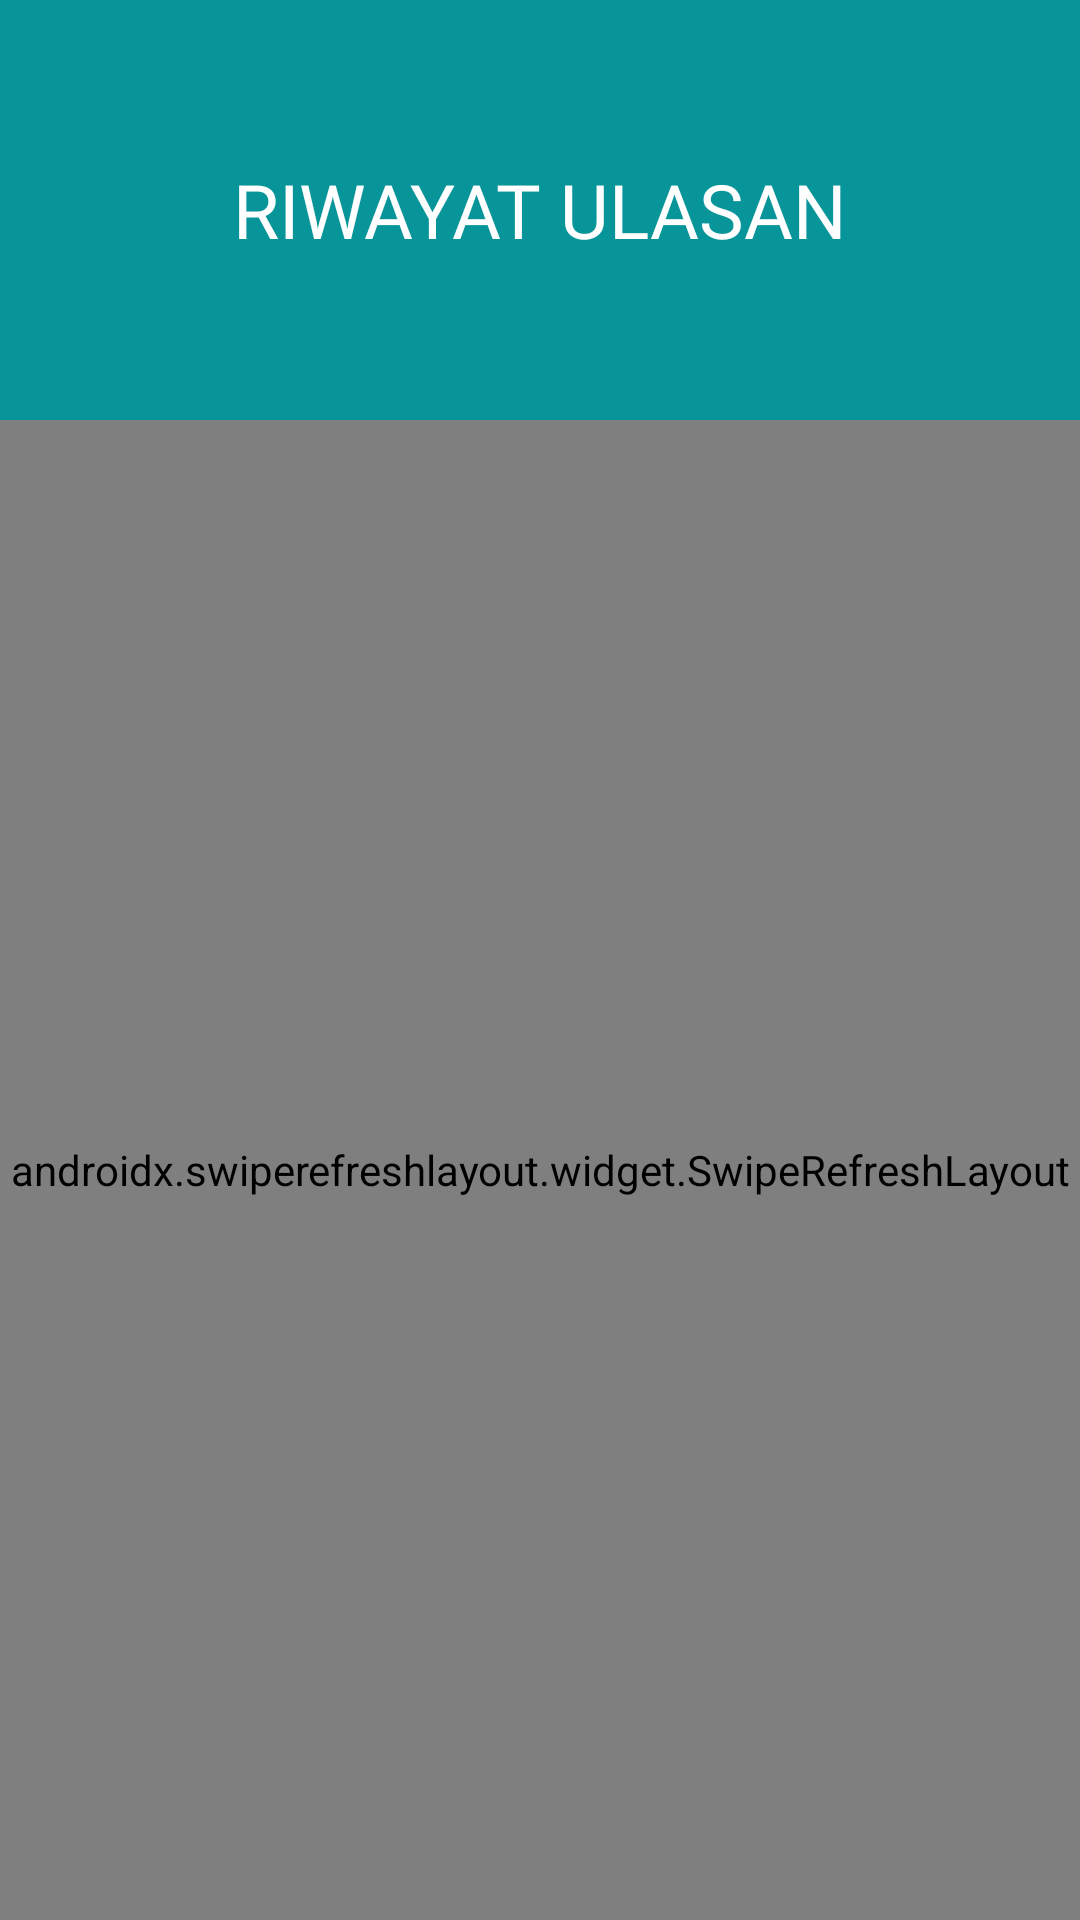

Reconstruct the res/layout file that produces this screen, plus the resources it refers to.
<!-- AndroidManifest.xml: application theme Theme.Design.NoActionBar -->
<!-- res/layout/activity_riwayat_ulasan.xml -->
<?xml version="1.0" encoding="utf-8"?>
<LinearLayout xmlns:android="http://schemas.android.com/apk/res/android"
    xmlns:app="http://schemas.android.com/apk/res-auto"
    android:id="@+id/activity_riwayat_ulasan"
    android:layout_width="match_parent"
    android:layout_height="match_parent"
    android:orientation="vertical"
    android:background="@color/white">

    
    <FrameLayout
        android:id="@+id/headerLayout"
        android:layout_width="match_parent"
        android:layout_height="140dp"
        android:background="@color/primary_colour">

        <TextView
            android:id="@+id/textInView"
            android:layout_width="wrap_content"
            android:layout_height="wrap_content"
            android:layout_gravity="center"
            android:text="RIWAYAT ULASAN"
            android:textSize="25dp"
            android:fontFamily="@font/poppinsbold"
            android:textColor="@color/white" />

    </FrameLayout>

    
    <androidx.swiperefreshlayout.widget.SwipeRefreshLayout
        android:id="@+id/swipeRefreshLayout"
        android:layout_width="match_parent"
        android:layout_height="0dp"
        android:layout_weight="1">

        <androidx.cardview.widget.CardView
            android:layout_width="match_parent"
            android:layout_height="match_parent"
            app:cardCornerRadius="16dp"
            app:cardElevation="4dp"
            android:layout_margin="8dp"
            app:cardBackgroundColor="@color/white">

            <androidx.recyclerview.widget.RecyclerView
                android:id="@+id/recyclerViewRiwayatUlasan"
                android:layout_width="match_parent"
                android:layout_height="match_parent"
                android:background="@color/white"
                android:clipToPadding="false"
                android:padding="8dp"
                android:scrollbars="vertical" />

        </androidx.cardview.widget.CardView>

    </androidx.swiperefreshlayout.widget.SwipeRefreshLayout>

</LinearLayout>
<!-- resources referenced by this layout -->
<resources>
  <color name="primary_colour">#08959A</color>
  <color name="white">#FFFFFFFF</color>
</resources>
